Run: headless pygame with SDL's dummy video driver; simulated clock (each Clock.tick advances the game by its frame time, no real sleeping); random seed 0; keys injected as events and as key.get_pressed() state; mouse plan: one left click at the window centre at the start of phase 2, then a move to the lower-right quarter at the start of phase 3.
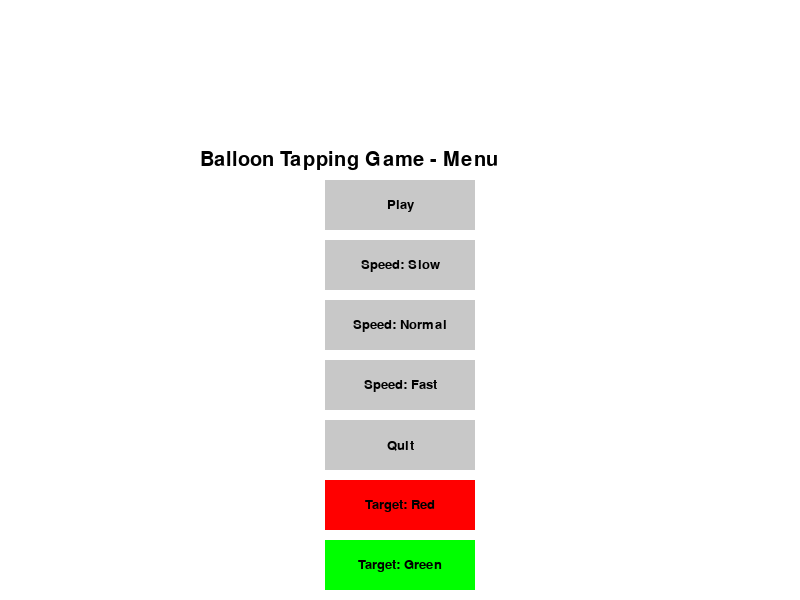
Frame 1 of 4 · flips 1–60 · no input
Frame 2 of 4 · flips 61–180 · clicked the window centre · tapped SPACE, RETURN · held RIGHT (→), D · screen unchanged from frame 1, image omitted
Frame 3 of 4 · flips 181–300 · moved the mouse to the lower-right quarter · held DOWN (↓), S · screen unchanged from frame 2, image omitted
Frame 4 of 4 · flips 301–420 · held LEFT (←), A, UP (↑), W · screen unchanged from frame 3, image omitted

The pygame program that drew these frames:

import pygame
import random
import sys


pygame.init()


WIDTH, HEIGHT = 800, 600
FPS = 60


WHITE = (255, 255, 255)
BLACK = (0, 0, 0)
RED = (255, 0, 0)
GREEN = (0, 255, 0)
BLUE = (0, 0, 255)
YELLOW = (255, 255, 0)
GRAY = (200, 200, 200)

BALLOON_COLORS = [RED, GREEN, BLUE, YELLOW]
TARGET_COLOR = RED  


screen = pygame.display.set_mode((WIDTH, HEIGHT))
pygame.display.set_caption("Balloon Tapping Game")


font = pygame.font.SysFont("Arial", 30)
small_font = pygame.font.SysFont("Arial", 20)


game_running = False
in_menu = True
game_speed = 60
time_limit = 30  
time_left = time_limit  
paused = False  
correct_taps = 0
total_target_color_balloons = 0
score = 0
start_ticks = None

def display_message(text, x, y, color=BLACK):
    """Display text on the screen"""
    label = font.render(text, True, color)
    screen.blit(label, (x, y))

def button(text, x, y, w, h, inactive_color, active_color, action=None):
    """Create an interactive button"""
    mouse = pygame.mouse.get_pos()
    click = pygame.mouse.get_pressed()
    color = active_color if x + w > mouse[0] > x and y + h > mouse[1] > y else inactive_color
    pygame.draw.rect(screen, color, (x, y, w, h))
    text_surf = small_font.render(text, True, BLACK)
    text_rect = text_surf.get_rect(center=(x + w // 2, y + h // 2))
    screen.blit(text_surf, text_rect)
    if click[0] == 1 and x + w > mouse[0] > x and y + h > mouse[1] > y and action is not None:
        action()
        pygame.time.wait(200)

def game_menu():
    """Game menu interface"""
    global game_speed, in_menu, game_running, TARGET_COLOR
    in_menu = True
    while in_menu:
        screen.fill(WHITE)
        display_message("Balloon Tapping Game - Menu", WIDTH // 2 - 200, HEIGHT // 4)

        button("Play", WIDTH // 2 - 75, HEIGHT // 2 - 120, 150, 50, GRAY, GREEN, start_game)
        button("Speed: Slow", WIDTH // 2 - 75, HEIGHT // 2 - 60, 150, 50, GRAY, BLUE, set_speed_slow)
        button("Speed: Normal", WIDTH // 2 - 75, HEIGHT // 2, 150, 50, GRAY, BLUE, set_speed_normal)
        button("Speed: Fast", WIDTH // 2 - 75, HEIGHT // 2 + 60, 150, 50, GRAY, BLUE, set_speed_fast)
        button("Quit", WIDTH // 2 - 75, HEIGHT // 2 + 120, 150, 50, GRAY, RED, quit_game)

        
        button("Target: Red", WIDTH // 2 - 75, HEIGHT // 2 + 180, 150, 50, RED, RED, set_target_red)
        button("Target: Green", WIDTH // 2 - 75, HEIGHT // 2 + 240, 150, 50, GREEN, GREEN, set_target_green)
        button("Target: Blue", WIDTH // 2 - 75, HEIGHT // 2 + 300, 150, 50, BLUE, BLUE, set_target_blue)
        button("Target: Yellow", WIDTH // 2 - 75, HEIGHT // 2 + 360, 150, 50, YELLOW, YELLOW, set_target_yellow)

        pygame.display.update()
        for event in pygame.event.get():
            if event.type == pygame.QUIT:
                quit_game()

def set_speed_slow():
    global game_speed
    game_speed = 30

def set_speed_normal():
    global game_speed
    game_speed = 60

def set_speed_fast():
    global game_speed
    game_speed = 90

def set_target_red():
    global TARGET_COLOR
    TARGET_COLOR = RED

def set_target_green():
    global TARGET_COLOR
    TARGET_COLOR = GREEN

def set_target_blue():
    global TARGET_COLOR
    TARGET_COLOR = BLUE

def set_target_yellow():
    global TARGET_COLOR
    TARGET_COLOR = YELLOW

def start_game():
    global in_menu, game_running, time_left, paused, correct_taps, total_target_color_balloons, score, start_ticks
    game_running = True
    in_menu = False
    time_left = time_limit
    paused = False
    correct_taps = 0
    total_target_color_balloons = 0
    score = 0
    start_ticks = pygame.time.get_ticks()

def quit_game():
    pygame.quit()
    sys.exit()

class Balloon(pygame.sprite.Sprite):
    def __init__(self, x, y, color):
        super().__init__()
        self.image = pygame.Surface((50, 70), pygame.SRCALPHA)
        pygame.draw.ellipse(self.image, color, [0, 0, 50, 70])
        self.rect = self.image.get_rect(center=(x, y))
        self.color = color
        self.speed = random.randint(2, 5)

    def update(self):
        if game_running and not paused:
            self.rect.y -= self.speed  
            if self.rect.bottom < 0:  
                self.reset_balloon()

    def reset_balloon(self):
        """Reset balloon position and color."""
        self.rect.y = HEIGHT + random.randint(10, 100)
        self.rect.x = random.randint(50, WIDTH - 50)
        self.color = random.choice(BALLOON_COLORS)
        if self.color == TARGET_COLOR: 
            global total_target_color_balloons
            total_target_color_balloons += 1 
        self.image.fill((0, 0, 0, 0))  
        pygame.draw.ellipse(self.image, self.color, [0, 0, 50, 70])


balloon_group = pygame.sprite.Group()


for _ in range(10):
    x = random.randint(50, WIDTH - 50)
    y = random.randint(HEIGHT // 2, HEIGHT)
    color = random.choice(BALLOON_COLORS)
    balloon = Balloon(x, y, color)
    balloon_group.add(balloon)

def main():
    global game_speed, game_running, in_menu, time_left, paused, TARGET_COLOR, correct_taps, total_target_color_balloons, score, start_ticks
    clock = pygame.time.Clock()
    game_speed = 60  

    
    target_color_name = "RED" if TARGET_COLOR == RED else "UNKNOWN"
    if TARGET_COLOR == GREEN:
        target_color_name = "GREEN"
    elif TARGET_COLOR == BLUE:
        target_color_name = "BLUE"
    elif TARGET_COLOR == YELLOW:
        target_color_name = "YELLOW"

    while True:
        if in_menu:
            game_menu()  

        while game_running:
            screen.fill(WHITE)

            
            for event in pygame.event.get():
                if event.type == pygame.QUIT:
                    quit_game()
                if event.type == pygame.MOUSEBUTTONDOWN:
                    pos = pygame.mouse.get_pos()
                    for balloon in balloon_group:
                        if balloon.rect.collidepoint(pos):
                            if balloon.color == TARGET_COLOR:
                                score += 1  
                                correct_taps += 1  
                            else:
                                score -= 1  
                            balloon.reset_balloon() 
                if event.type == pygame.KEYDOWN:
                    if event.key == pygame.K_p:  
                        if not paused:
                            pause_game()
                        else:
                            resume_game()

            
            balloon_group.update()

            
            if not paused:
                seconds = (pygame.time.get_ticks() - start_ticks) // 1000
                time_left = max(0, time_limit - seconds)

            
            display_message(f"Time Left: {time_left}s", 20, 20, BLACK)
            display_message(f"Score: {score}", WIDTH - 150, 20, BLACK)
            display_message(f"Target Color: {target_color_name}", 20, HEIGHT - 40, BLACK)
            display_message(f"Correct Taps: {correct_taps}", WIDTH // 2 - 100, HEIGHT // 2 - 30, BLACK)
            display_message(f"Total Target Color Balloons: {total_target_color_balloons}", WIDTH // 2 - 150, HEIGHT // 2, BLACK)

            
            balloon_group.draw(screen)

            pygame.display.update()
            clock.tick(game_speed)

def pause_game():
    global paused
    paused = True
    display_message("Game Paused", WIDTH // 2 - 100, HEIGHT // 3, RED)
    display_message("Press 'R' to resume", WIDTH // 2 - 150, HEIGHT // 3 + 50, BLACK)
    pygame.display.update()

def resume_game():
    global paused
    paused = False
    global start_ticks
    start_ticks = pygame.time.get_ticks() - (time_limit - time_left) * 1000  # Update start_ticks to continue from where it left off


if __name__ == "__main__":
    main()
